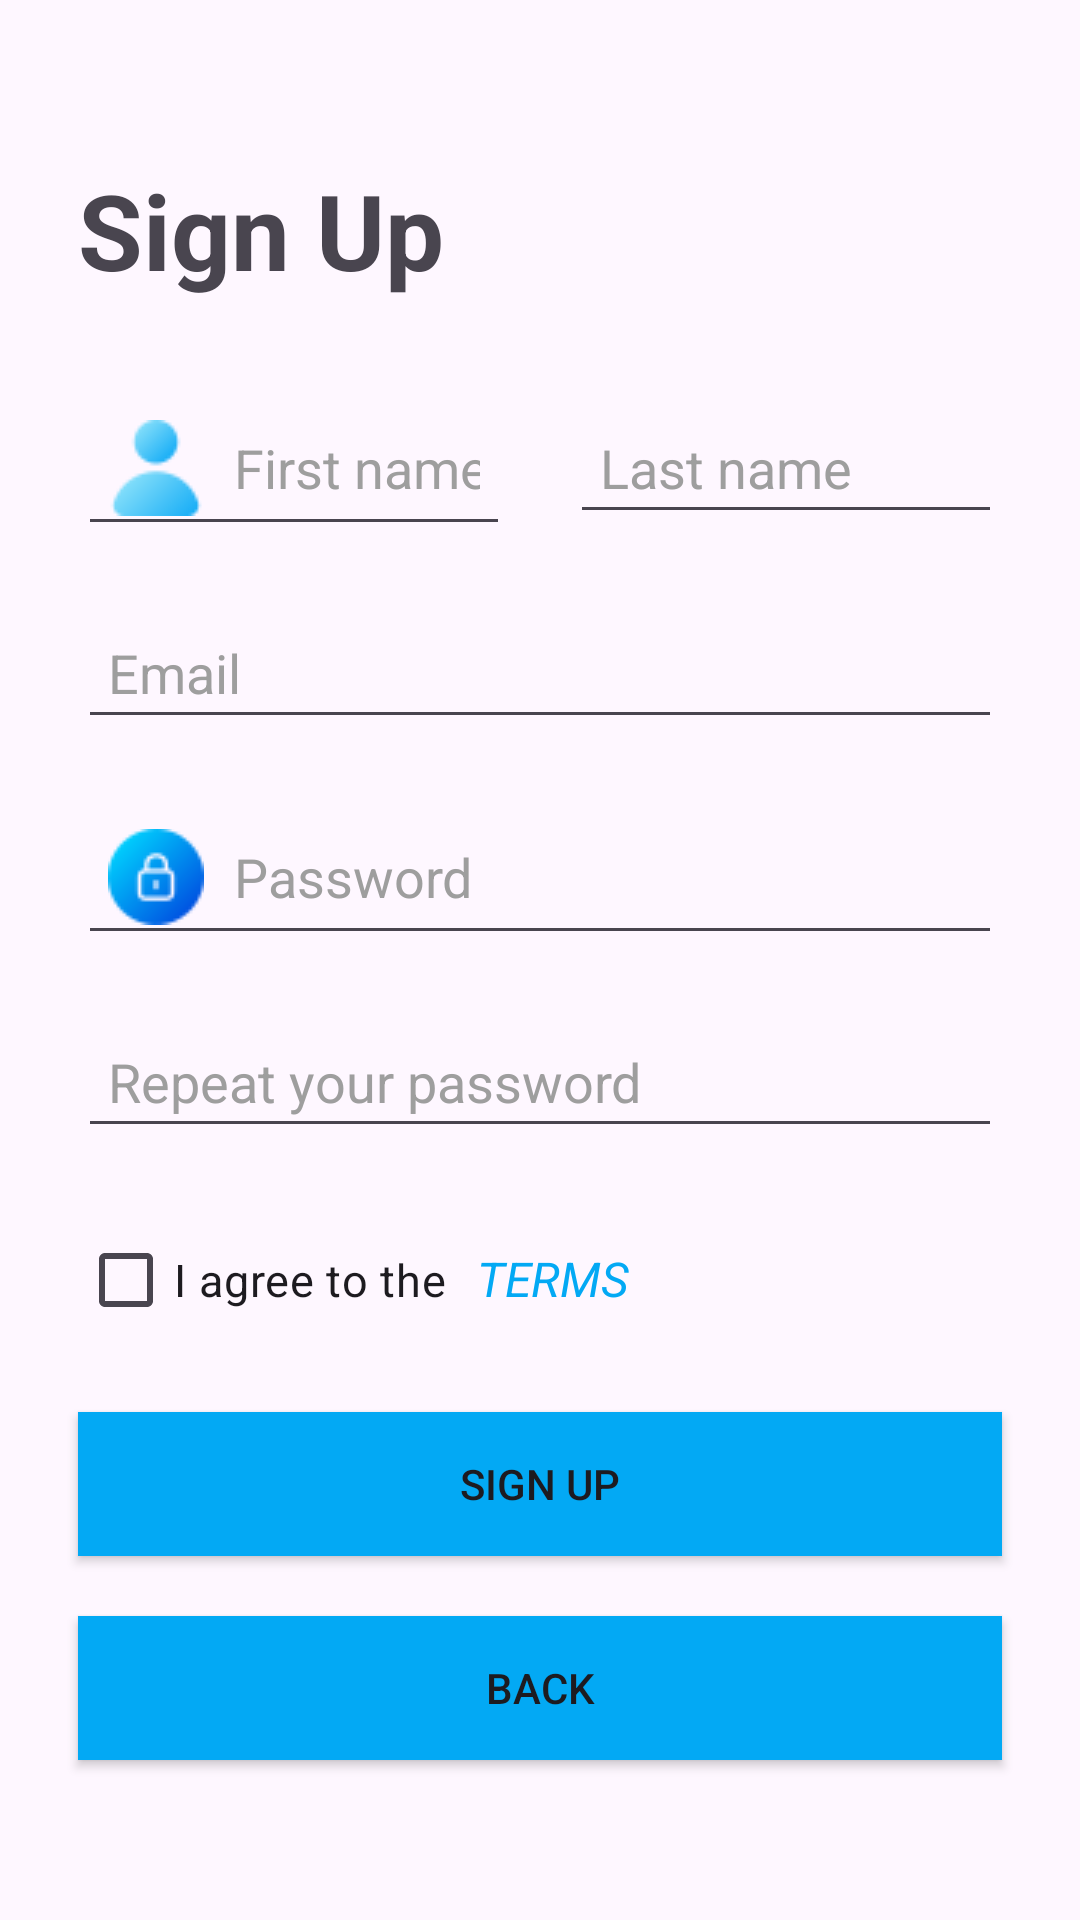

Layout XML and referenced resources for this Android screen:
<!-- AndroidManifest.xml: application theme Theme.BTLPTUDDDN14 -->
<!-- res/layout/activity_sign_up.xml -->
<?xml version="1.0" encoding="utf-8"?>
<LinearLayout xmlns:android="http://schemas.android.com/apk/res/android"
    xmlns:app="http://schemas.android.com/apk/res-auto"
    xmlns:tools="http://schemas.android.com/tools"
    android:layout_width="match_parent"
    android:layout_height="match_parent"
    android:orientation="vertical"
    android:padding="16dp"
    tools:context=".signUpActivity">

    <LinearLayout
        android:layout_width="match_parent"
        android:layout_height="match_parent"
        android:gravity="center"
        android:id="@+id/LLsigUp"
        android:orientation="vertical">

        <TextView
            android:id="@+id/textView"
            android:layout_width="match_parent"
            android:layout_height="wrap_content"
            android:layout_marginBottom="@dimen/size10dp"
            android:padding="@dimen/size10dp"
            android:text="Sign Up"
            android:textSize="35sp"
            android:textStyle="bold" />

        <LinearLayout
            android:layout_width="match_parent"
            android:layout_height="wrap_content"
            android:orientation="horizontal"
            android:weightSum="2">

            <EditText
                android:id="@+id/editFirstName"
                android:layout_width="wrap_content"
                android:layout_height="wrap_content"
                android:layout_margin="@dimen/size10dp"
                android:layout_weight="1"
                android:drawableLeft="@drawable/user"
                android:drawablePadding="@dimen/size10dp"
                android:ems="10"
                android:hint="@string/fistname"
                android:inputType="text"
                android:padding="@dimen/size10dp"
                android:textColorHint="@color/gray" />

            <EditText
                android:id="@+id/editLastName"
                android:layout_width="wrap_content"
                android:layout_height="wrap_content"
                android:layout_margin="@dimen/size10dp"
                android:layout_weight="1"
                android:drawablePadding="@dimen/size10dp"
                android:ems="10"
                android:hint="@string/lastname"
                android:inputType="text"
                android:padding="@dimen/size10dp"
                android:textColorHint="@color/gray" />
        </LinearLayout>

        <EditText
            android:id="@+id/editEmail"
            android:layout_width="match_parent"
            android:layout_height="wrap_content"
            android:layout_margin="@dimen/size10dp"
            android:drawableLeft="@drawable/gmail"
            android:drawablePadding="@dimen/size10dp"
            android:ems="10"
            android:hint="@string/email"
            android:inputType="text"
            android:padding="@dimen/size10dp"
            android:textColorHint="@color/gray" />

        <EditText
            android:id="@+id/editPassWord"
            android:layout_width="match_parent"
            android:layout_height="wrap_content"
            android:layout_margin="@dimen/size10dp"
            android:drawableLeft="@drawable/lock"
            android:drawablePadding="@dimen/size10dp"
            android:ems="10"
            android:hint="@string/password"
            android:inputType="text"
            android:padding="@dimen/size10dp"
            android:password="true"
            android:textColorHint="@color/gray" />

        <EditText
            android:id="@+id/editRepeatPW"
            android:layout_width="match_parent"
            android:layout_height="wrap_content"
            android:layout_margin="@dimen/size10dp"
            android:drawableLeft="@drawable/key"
            android:drawablePadding="@dimen/size10dp"
            android:ems="10"
            android:hint="@string/repeatPw"
            android:inputType="text"
            android:padding="@dimen/size10dp"
            android:password="true"
            android:textColorHint="@color/gray" />

        <LinearLayout
            android:layout_width="match_parent"
            android:layout_height="wrap_content"
            android:orientation="horizontal">

            <CheckBox
                android:id="@+id/checkBox"
                android:layout_width="wrap_content"
                android:layout_height="wrap_content"
                android:layout_margin="@dimen/size10dp"
                android:text="I agree to the"
                android:textSize="15sp" />

            <TextView
                android:id="@+id/tvRules"
                android:layout_width="wrap_content"
                android:layout_height="wrap_content"
                android:layout_marginTop="@dimen/size10dp"
                android:text="TERMS"
                android:textColor="@color/blue500"
                android:textSize="@dimen/size16sp"
                android:textStyle="italic">

            </TextView>
        </LinearLayout>

        <Button
            android:id="@+id/btnSignUp"
            android:layout_width="match_parent"
            android:layout_height="wrap_content"
            android:layout_margin="@dimen/size10dp"
            android:background="@color/blue500"
            android:text="Sign Up" />

        <Button
            android:id="@+id/btnBackLogIn"
            android:layout_width="match_parent"
            android:layout_height="wrap_content"
            android:layout_margin="@dimen/size10dp"
            android:background="@color/blue500"
            android:text="Back" />

    </LinearLayout>

</LinearLayout>
<!-- resources referenced by this layout -->
<resources>
  <color name="blue500">#03A9F4</color>
  <color name="gray">#9E9E9E</color>
  <dimen name="size10dp">10dp</dimen>
  <dimen name="size16sp">16sp</dimen>
  <!-- drawable lock: png bitmap (drawable, 1131 bytes) -->
  <!-- drawable user: png bitmap (drawable, 889 bytes) -->
  <string name="email">Email</string>
  <string name="fistname">First name</string>
  <string name="lastname">Last name</string>
  <string name="password">Password</string>
  <string name="repeatPw">Repeat your password</string>
  <style name="Theme.BTLPTUDDDN14" parent="Base.Theme.BTLPTUDDDN14" />
  <style name="Base.Theme.BTLPTUDDDN14" parent="Theme.Material3.DayNight.NoActionBar">
          
          
      </style>
</resources>
